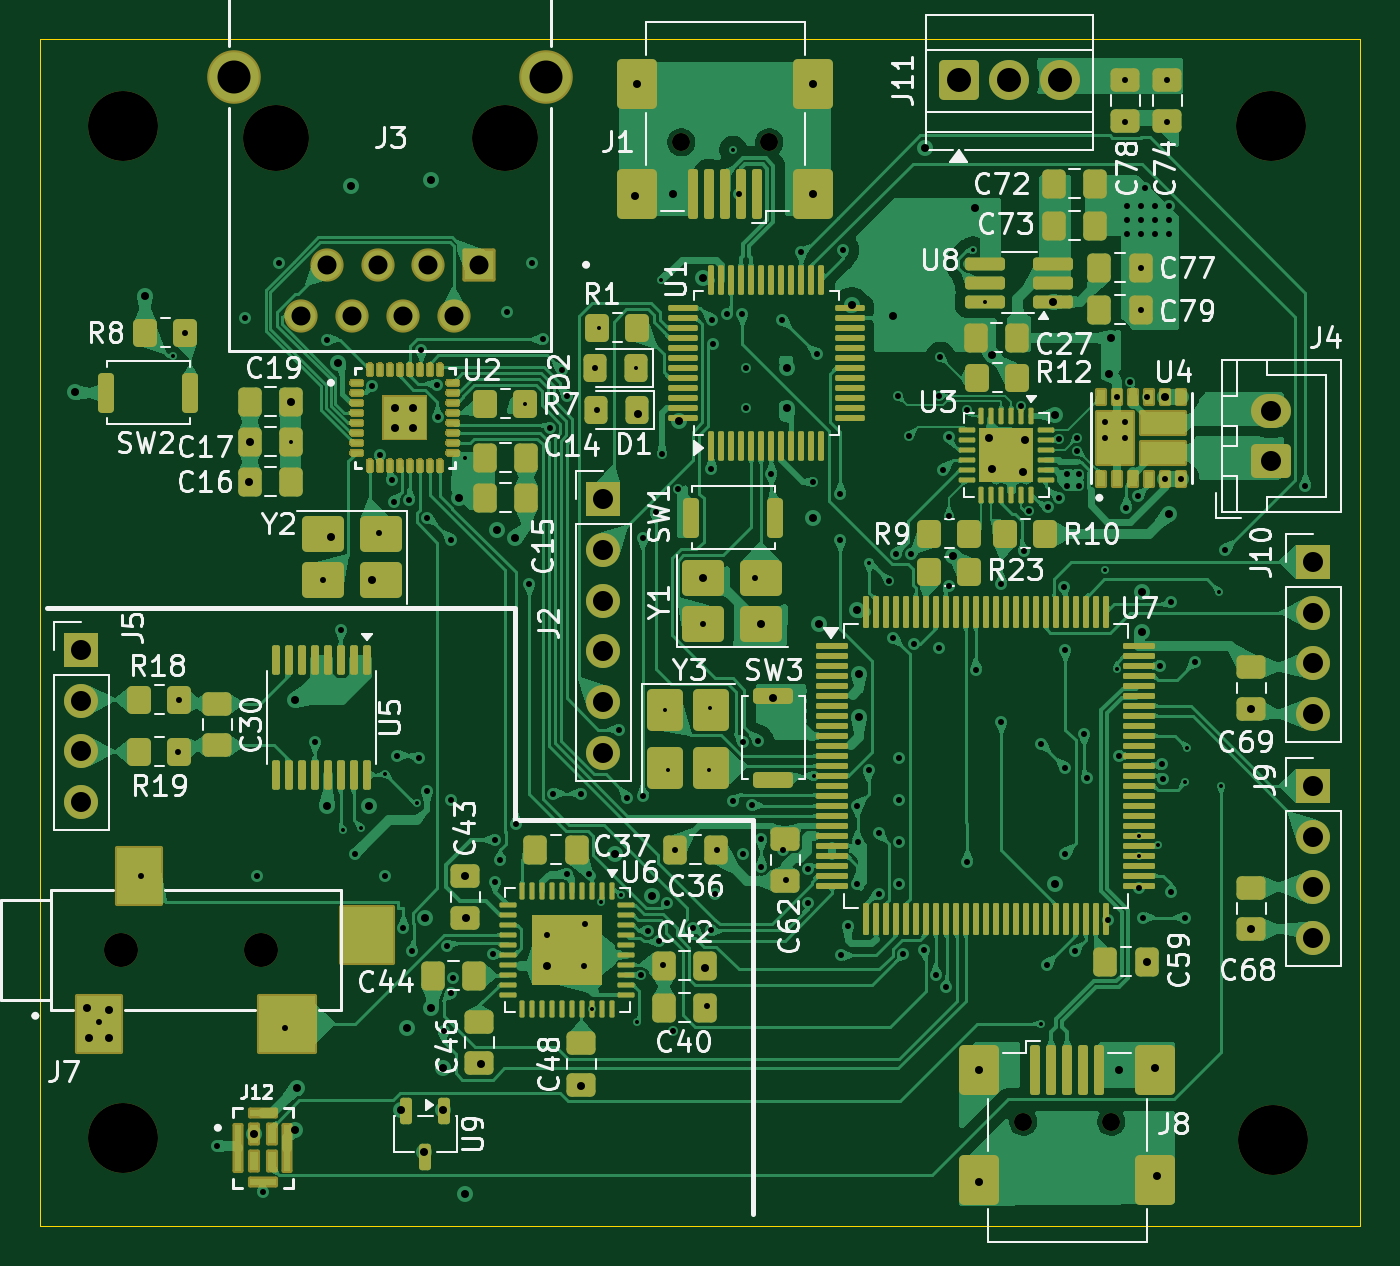
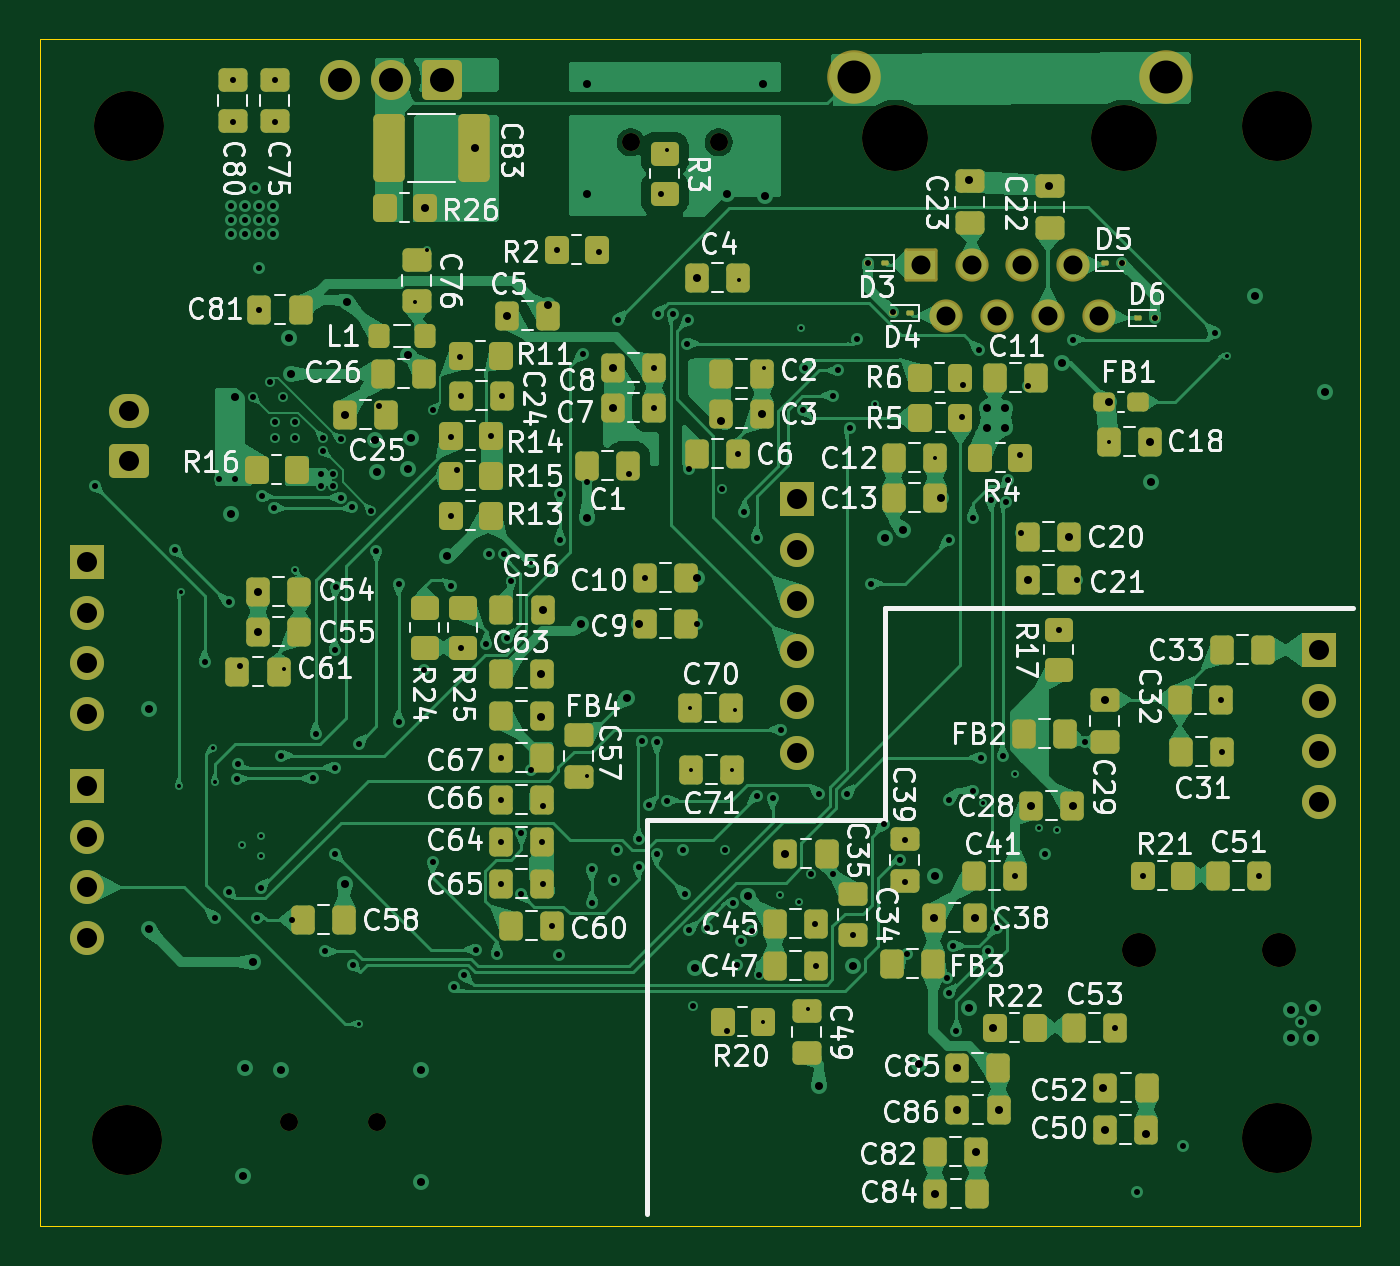
Circuit board: 13 layer files. Board 66.0 x 59.3 mm.
- bottom_copper: STM32F407 Dev Kit-B_Cu.gbr (279128 bytes)
- bottom_mask: STM32F407 Dev Kit-B_Mask.gbr (10640 bytes)
- paste: STM32F407 Dev Kit-B_Paste.gbr (8647 bytes)
- bottom_silk: STM32F407 Dev Kit-B_Silkscreen.gbr (169523 bytes)
- outline: STM32F407 Dev Kit-Edge_Cuts.gbr (619 bytes)
- top_copper: STM32F407 Dev Kit-F_Cu.gbr (531106 bytes)
- top_mask: STM32F407 Dev Kit-F_Mask.gbr (118051 bytes)
- paste: STM32F407 Dev Kit-F_Paste.gbr (17122 bytes)
- top_silk: STM32F407 Dev Kit-F_Silkscreen.gbr (106217 bytes)
- inner_copper: STM32F407 Dev Kit-In1_Cu.gbr (349538 bytes)
- inner_copper: STM32F407 Dev Kit-In2_Cu.gbr (545061 bytes)
- drill: STM32F407 Dev Kit-NPTH.drl (698 bytes)
- drill: STM32F407 Dev Kit-PTH.drl (6048 bytes)

=== bottom_copper: STM32F407 Dev Kit-B_Cu.gbr (279128 bytes, source omitted) ===
=== bottom_mask: STM32F407 Dev Kit-B_Mask.gbr (10640 bytes, source omitted) ===
=== paste: STM32F407 Dev Kit-B_Paste.gbr (8647 bytes, source omitted) ===
=== bottom_silk: STM32F407 Dev Kit-B_Silkscreen.gbr (169523 bytes, source omitted) ===
=== outline: STM32F407 Dev Kit-Edge_Cuts.gbr ===
%TF.GenerationSoftware,KiCad,Pcbnew,10.0.6*%
%TF.CreationDate,2026-10-30T11:17:44+05:30*%
%TF.ProjectId,STM32F407 Dev Kit,53544d33-3246-4343-9037-20446576204b,rev?*%
%TF.SameCoordinates,Original*%
%TF.FileFunction,Profile,NP*%
%FSLAX46Y46*%
G04 Gerber Fmt 4.6, Leading zero omitted, Abs format (unit mm)*
G04 Created by KiCad (PCBNEW 10.0.6) date 2026-10-30 11:17:44*
%MOMM*%
%LPD*%
G01*
G04 APERTURE LIST*
%TA.AperFunction,Profile*%
%ADD10C,0.050000*%
%TD*%
G04 APERTURE END LIST*
D10*
X152400000Y-50469800D02*
X218400000Y-50469800D01*
X218400000Y-109800000D01*
X152400000Y-109800000D01*
X152400000Y-50469800D01*
M02*

=== top_copper: STM32F407 Dev Kit-F_Cu.gbr (531106 bytes, source omitted) ===
=== top_mask: STM32F407 Dev Kit-F_Mask.gbr (118051 bytes, source omitted) ===
=== paste: STM32F407 Dev Kit-F_Paste.gbr (17122 bytes, source omitted) ===
=== top_silk: STM32F407 Dev Kit-F_Silkscreen.gbr (106217 bytes, source omitted) ===
=== inner_copper: STM32F407 Dev Kit-In1_Cu.gbr (349538 bytes, source omitted) ===
=== inner_copper: STM32F407 Dev Kit-In2_Cu.gbr (545061 bytes, source omitted) ===
=== drill: STM32F407 Dev Kit-NPTH.drl ===
M48
; DRILL file KiCad 10.0.6 date 2026-10-30T11:17:59
; FORMAT={-:-/ absolute / metric / decimal}
; #@! TF.CreationDate,2026-10-30T11:17:59+05:30
; #@! TF.GenerationSoftware,Kicad,Pcbnew,10.0.6
; #@! TF.FileFunction,NonPlated,1,4,NPTH
FMAT,2
METRIC
; #@! TA.AperFunction,NonPlated,NPTH,ComponentDrill
T1C0.900
; #@! TA.AperFunction,NonPlated,NPTH,ComponentDrill
T2C1.700
; #@! TA.AperFunction,NonPlated,NPTH,ComponentDrill
T3C3.300
; #@! TA.AperFunction,NonPlated,NPTH,ComponentDrill
T4C3.500
%
G90
G05
T1
X184.46Y-55.625
X188.86Y-55.625
X201.56Y-104.6
X205.96Y-104.6
T2
X156.46Y-96.0
X163.46Y-96.0
T3
X164.195Y-55.4
X175.625Y-55.4
T4
X156.56Y-54.8
X156.56Y-105.4
X213.96Y-54.8
X214.06Y-105.5
M30

=== drill: STM32F407 Dev Kit-PTH.drl (6048 bytes, source omitted) ===
